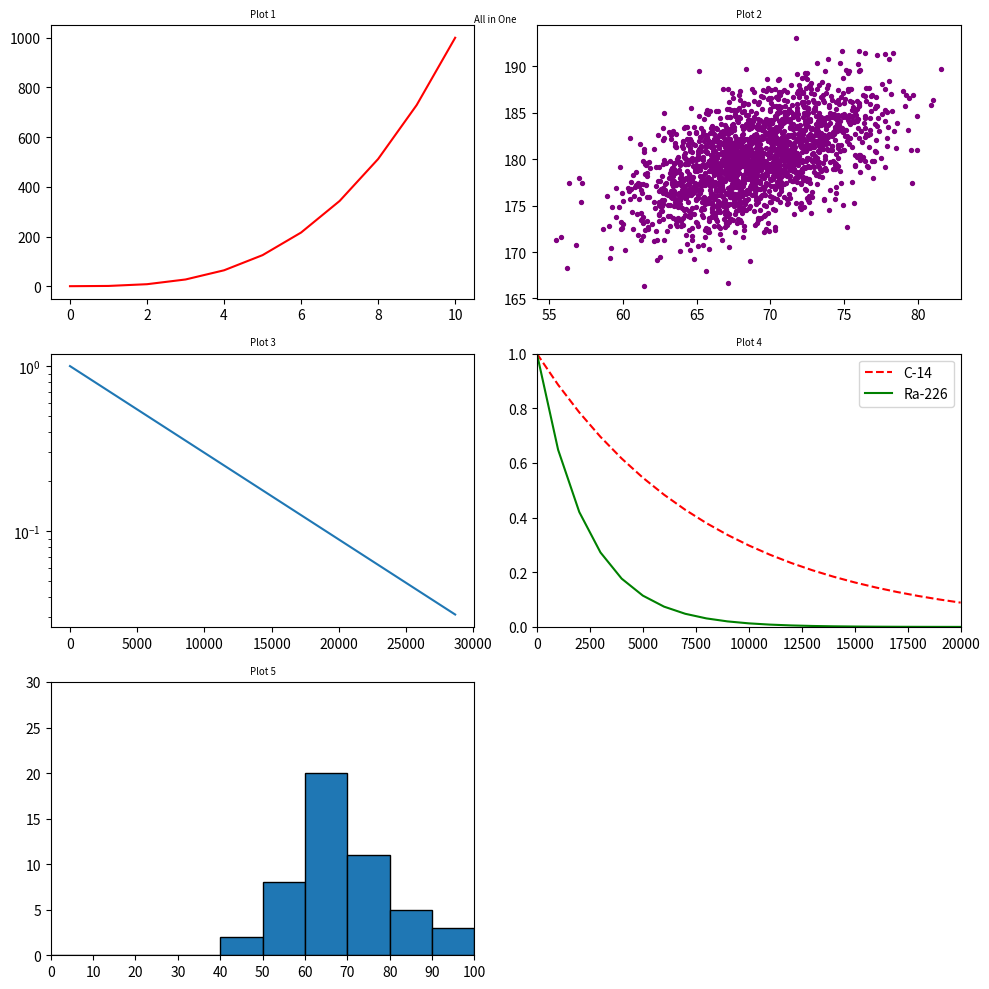

Reproduce this figure in Python.
# #!/usr/bin/env python3
import numpy as np
import matplotlib.pyplot as plt

y0 = np.arange(0, 11) ** 3

mean = [69, 0]
cov = [[15, 8], [8, 15]]
np.random.seed(5)
x1, y1 = np.random.multivariate_normal(mean, cov, 2000).T
y1 += 180

x2 = np.arange(0, 28651, 5730)
r2 = np.log(0.5)
t2 = 5730
y2 = np.exp((r2 / t2) * x2)

x3 = np.arange(0, 21000, 1000)
r3 = np.log(0.5)
t31 = 5730
t32 = 1600
y31 = np.exp((r3 / t31) * x3)
y32 = np.exp((r3 / t32) * x3)

np.random.seed(5)
student_grades = np.random.normal(68, 15, 50)

x0 = np.arange(0, 11)


fig, axs = plt.subplots(3, 2, figsize=(10, 10))


# Plot 1
axs[0, 0].plot(x0, y0, color="red")
axs[0, 0].set_title("Plot 1", fontsize="x-small")

# Plot 2
axs[0, 1].scatter(x1, y1, s=8, c="purple")
axs[0, 1].set_title("Plot 2", fontsize="x-small")

# Plot 3
axs[1, 0].plot(x2, y2)
axs[1, 0].set_yscale("log")
axs[1, 0].set_title("Plot 3", fontsize="x-small")

# Plot 4
axs[1, 1].plot(x3, y31, c="red", linestyle="--", label="C-14")
axs[1, 1].plot(x3, y32, c="green", label="Ra-226")
axs[1, 1].set_xlim(0, 20000)
axs[1, 1].set_ylim(0, 1)
axs[1, 1].legend()
axs[1, 1].set_title("Plot 4", fontsize="x-small")

# Plot 5
bins = [0, 10, 20, 30, 40, 50, 60, 70, 80, 90, 100]
axs[2, 0].hist(student_grades, bins=bins, edgecolor="black")
axs[2, 0].set_xlim(0, 100)
axs[2, 0].set_ylim(0, 30)
axs[2, 0].set_xticks(bins)
axs[2, 0].set_title("Plot 5", fontsize="x-small")

# Hide empty subplot
axs[2, 1].axis('off')


plt.tight_layout()


plt.suptitle("All in One", fontsize="x-small")


plt.show()